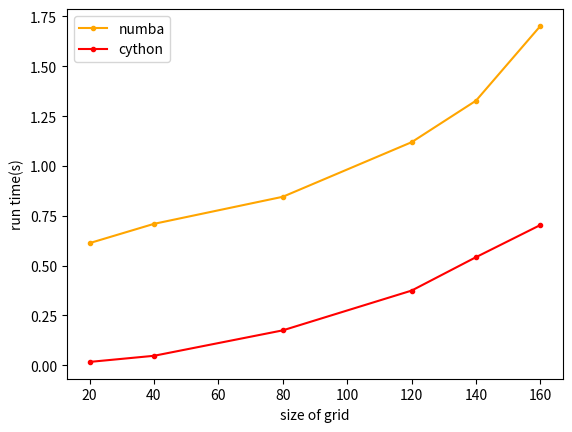

The matplotlib source for this figure:
import matplotlib.pyplot as plt
import numpy as np



# run_time = [7.70,2.95,1.93,1.52,2.14,2.029609,2.253543]
# cores = [2,4,6,8,10,12,14]
# fig,ax1 =plt.subplots()
# ax1.plot(cores,run_time,marker = ".",label="runtime",color = "red")
# ax1.set_xlabel("number of cores")
# ax1.set_ylabel("run time(s)")
# ax1.legend()
# plt.show()


# run_time_serial = [0.788910,3.089844,12.251605,27.195740,36.972238,48.093857]
# run_time_mpi4py = [0.189916,0.593003,2.198197,5.016885,6.680077,8.647348]
run_time_numba = [0.612953,0.709645,0.845497,1.119290,1.327682,1.702676]
run_time_cython = [0.016996,0.047707,0.175356,0.374829,0.542549,0.703961]
# run_time_numpy = [0.561101,2.149186,8.523571,19.188503,26.054648,34.578286]
size = [20,40,80,120,140,160]
fig,ax1 =plt.subplots()
# ax1.plot(size,run_time_serial,marker = ".",label="serial",color = "blue")
# ax1.plot(size,run_time_mpi4py,marker = ".",label="mpi4py",color = "black")
ax1.plot(size,run_time_numba,marker = ".",label="numba",color = "orange")
ax1.plot(size,run_time_cython,marker = ".",label="cython",color = "red")
# ax1.plot(size,run_time_numpy,marker = ".",label="numpy",color = "green")
ax1.set_ylabel("run time(s)")
ax1.set_xlabel("size of grid")
ax1.legend()
plt.show()

# y_serial = np.log(np.array(run_time_serial))
# y_mpi4py = np.log(np.array(run_time_mpi4py))
# y_numba = np.log(np.array(run_time_numba))
# y_cython = np.log(np.array(run_time_cython))
# y_numpy = np.log(np.array(run_time_numpy))
# x = np.log(np.array(size)) 
# fig,ax1 =plt.subplots()
# ax1.plot(x,y_serial,marker = ".",label="serial",color = "blue")
# ax1.plot(x,y_mpi4py,marker = ".",label="mpi4py",color = "black")
# ax1.plot(x,y_numba,marker = ".",label="numba",color = "orange")
# ax1.plot(x,y_cython,marker = ".",label="cython",color = "red")
# ax1.plot(x,y_numpy,marker = ".",label="numpy",color = "green")
# ax1.set_ylabel("log(run time(s))")
# ax1.set_xlabel("log(size of grid)")
# ax1.legend()
# plt.show()
